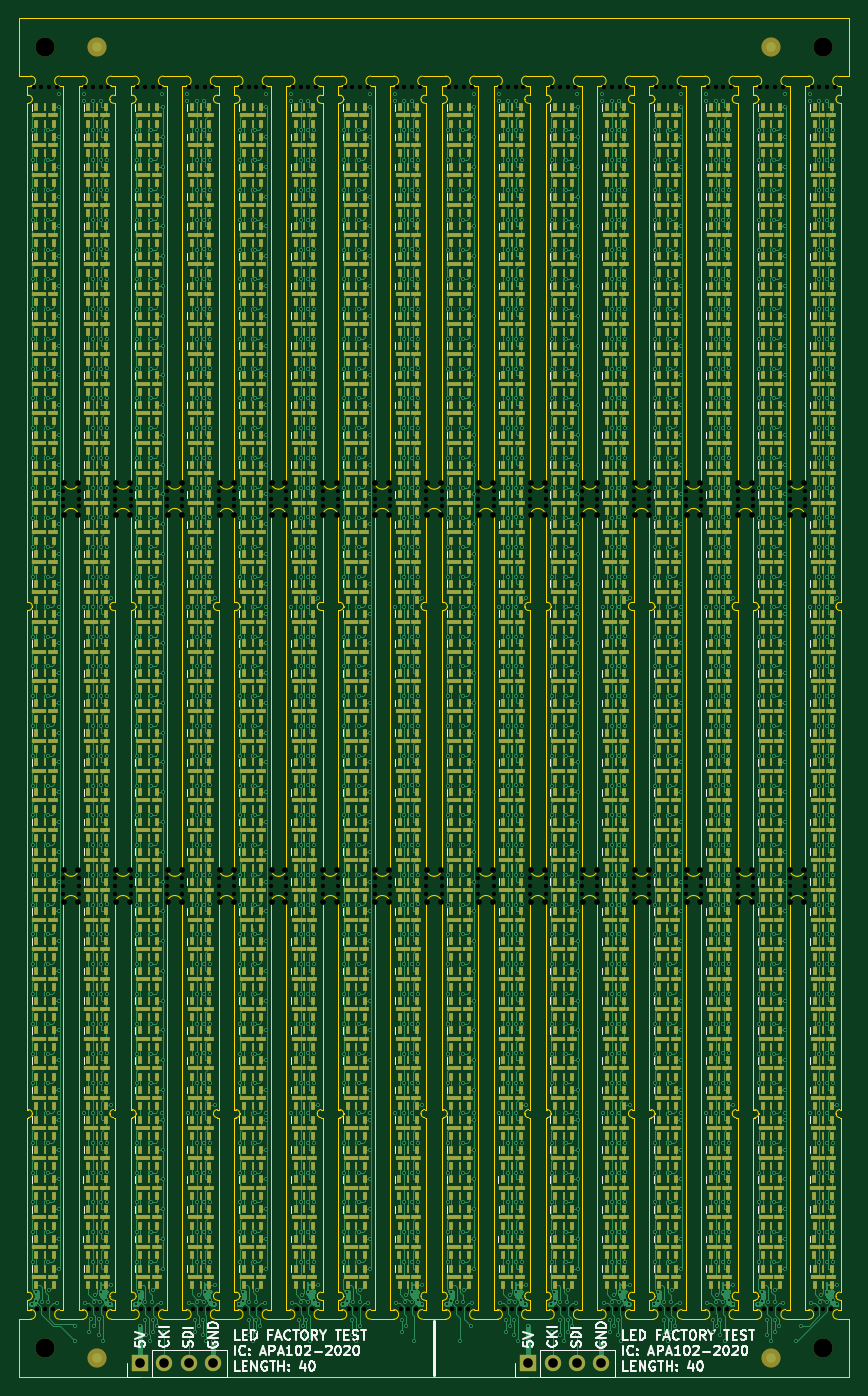
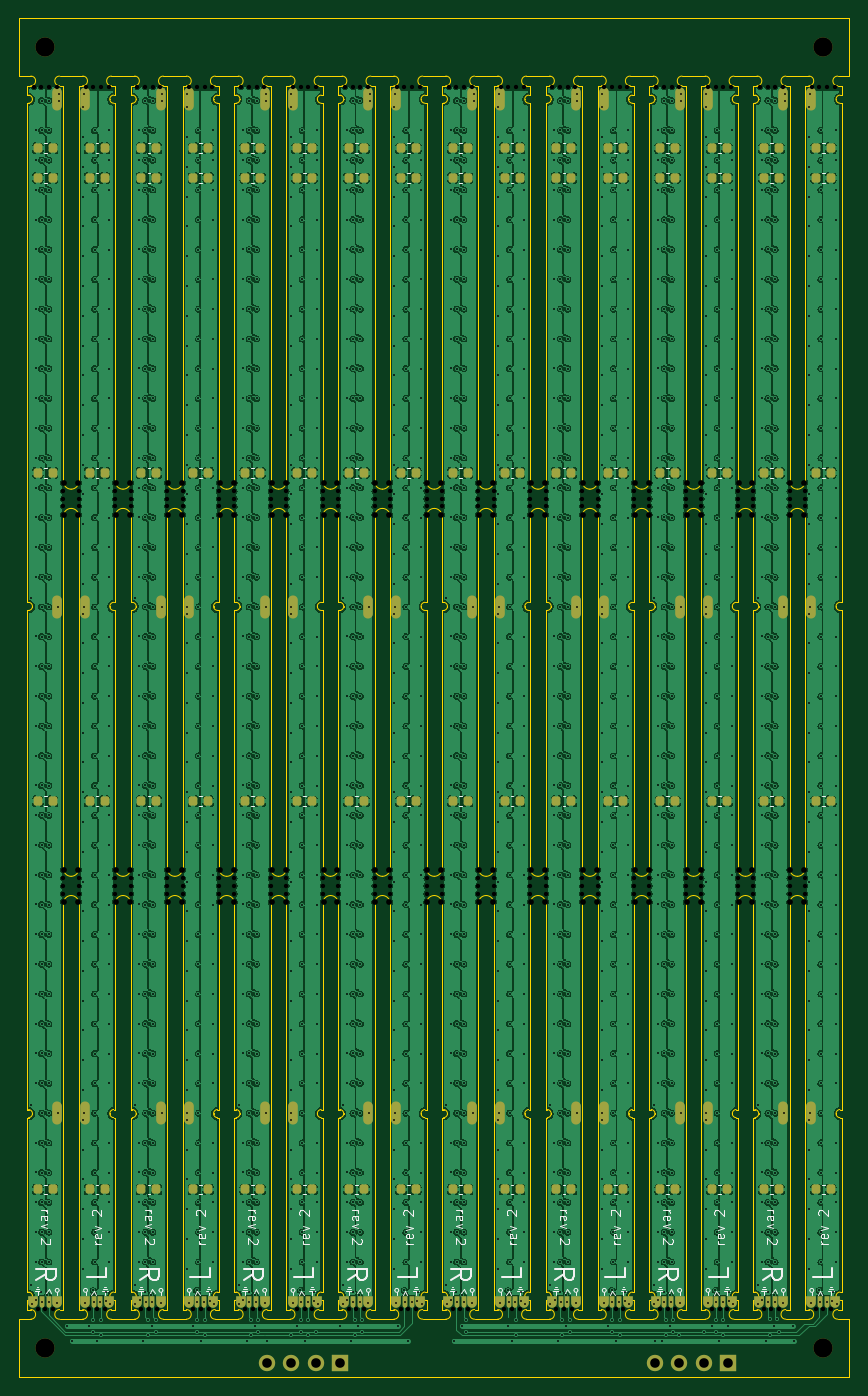
Circuit board: 11 layer files. Board 86.4 x 141.4 mm.
- bottom_copper: flowstick_led_strip_panel-B_Cu.gbr (1537687 bytes)
- bottom_mask: flowstick_led_strip_panel-B_Mask.gbr (12442 bytes)
- paste: flowstick_led_strip_panel-B_Paste.gbr (6760 bytes)
- bottom_silk: flowstick_led_strip_panel-B_Silkscreen.gbr (46430 bytes)
- outline: flowstick_led_strip_panel-Edge_Cuts.gbr (48090 bytes)
- top_copper: flowstick_led_strip_panel-F_Cu.gbr (1043722 bytes)
- top_mask: flowstick_led_strip_panel-F_Mask.gbr (159388 bytes)
- paste: flowstick_led_strip_panel-F_Paste.gbr (158529 bytes)
- top_silk: flowstick_led_strip_panel-F_Silkscreen.gbr (81107 bytes)
- drill: flowstick_led_strip_panel-NPTH.drl (6304 bytes)
- drill: flowstick_led_strip_panel-PTH.drl (32856 bytes)

=== bottom_copper: flowstick_led_strip_panel-B_Cu.gbr (1537687 bytes, source omitted) ===
=== bottom_mask: flowstick_led_strip_panel-B_Mask.gbr (12442 bytes, source omitted) ===
=== paste: flowstick_led_strip_panel-B_Paste.gbr (6760 bytes, source omitted) ===
=== bottom_silk: flowstick_led_strip_panel-B_Silkscreen.gbr (46430 bytes, source omitted) ===
=== outline: flowstick_led_strip_panel-Edge_Cuts.gbr (48090 bytes, source omitted) ===
=== top_copper: flowstick_led_strip_panel-F_Cu.gbr (1043722 bytes, source omitted) ===
=== top_mask: flowstick_led_strip_panel-F_Mask.gbr (159388 bytes, source omitted) ===
=== paste: flowstick_led_strip_panel-F_Paste.gbr (158529 bytes, source omitted) ===
=== top_silk: flowstick_led_strip_panel-F_Silkscreen.gbr (81107 bytes, source omitted) ===
=== drill: flowstick_led_strip_panel-NPTH.drl (6304 bytes, source omitted) ===
=== drill: flowstick_led_strip_panel-PTH.drl (32856 bytes, source omitted) ===
